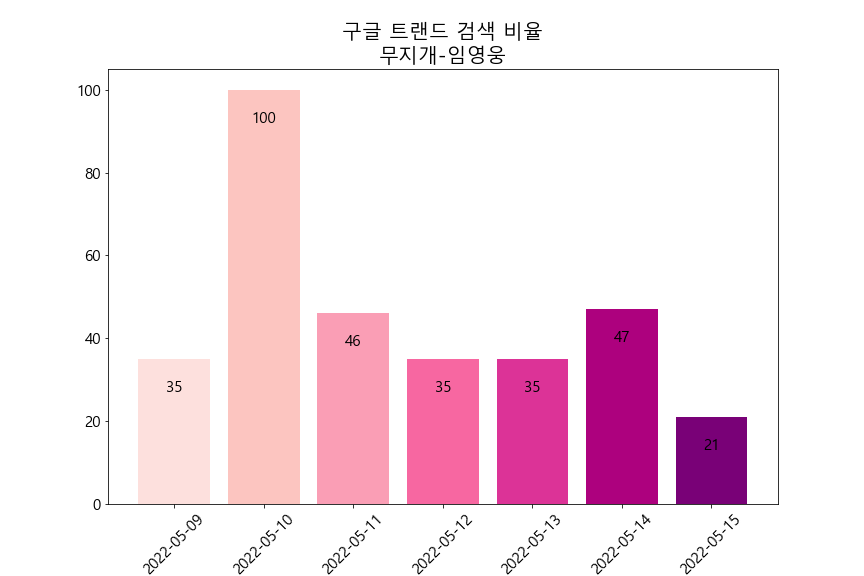

Data behind this chart, as committed beside it:
카테고리: 모든 카테고리
일, 무지개: (대한민국)
2022-04-19, 33
2022-04-20, 41
2022-04-21, 34
2022-04-22, 31
2022-04-23, 33
2022-04-24, 26
2022-04-25, 26
2022-04-26, 23
2022-04-27, 32
2022-04-28, 38
2022-04-29, 44
2022-04-30, 30
2022-05-01, 35
2022-05-02, 28
2022-05-03, 32
2022-05-04, 55
2022-05-05, 26
2022-05-06, 32
2022-05-07, 31
2022-05-08, 30
2022-05-09, 35
2022-05-10, 100
2022-05-11, 46
2022-05-12, 35
2022-05-13, 35
2022-05-14, 47
2022-05-15, 21
2022-05-16, 30
2022-05-17, 0
